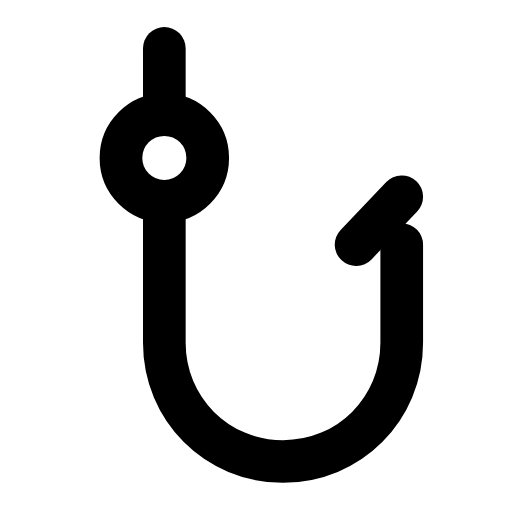
t = 0.00 s
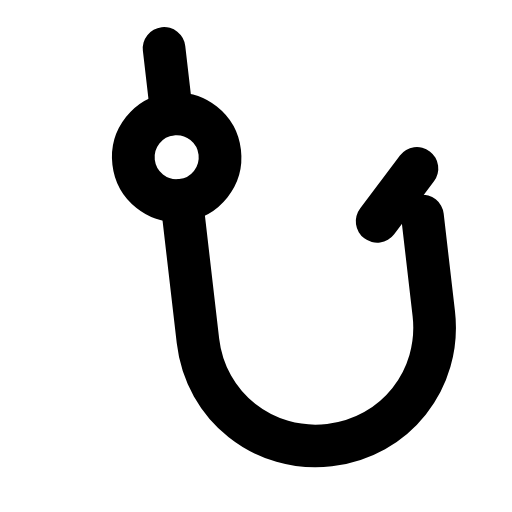
t = 0.31 s
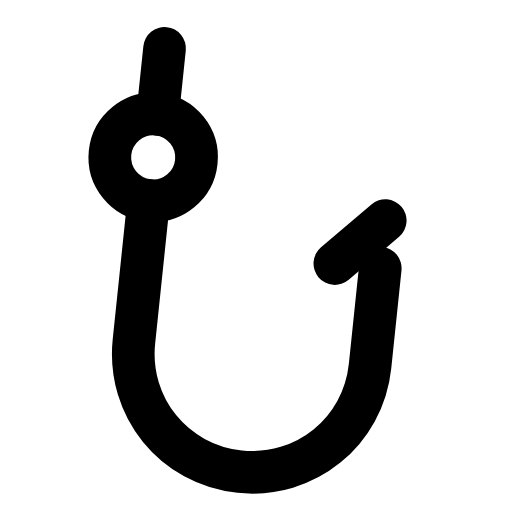
t = 0.63 s
t = 0.93 s: frame unchanged from t = 0.00 s, image omitted
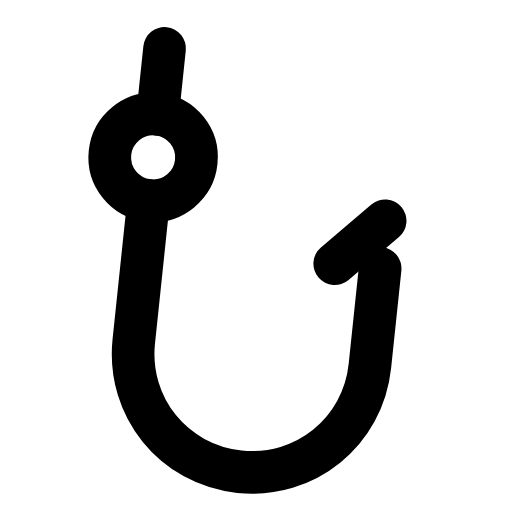
t = 1.25 s
t = 1.58 s: frame unchanged from t = 0.00 s, image omitted

The animated SVG that drew these frames (rendered in a browser with its animation timeline set to each time). Animation: 1 SMIL element (animateTransform=1); one cycle of 1.90 s, repeats indefinitely.

<svg xmlns="http://www.w3.org/2000/svg" width="24" height="24" viewBox="0 0 24 24" fill="none"><g transform="translate(-0.857 -0.836) scale(1.07)"><g><animateTransform attributeName="transform" type="rotate" values="0 8 3;0 8 3;-8 8 3;6 8 3;0 8 3;0 8 3;6 8 3;-8 8 3;0 8 3;0 8 3;0 8 3" keyTimes="0;0.135;0.2475;0.36;0.45;0.6;0.66;0.735;0.81;0.9;1" dur="1.9s" repeatCount="indefinite" calcMode="spline" keySplines="0.16 1 0.3 1;0.16 1 0.3 1;0.16 1 0.3 1;0.16 1 0.3 1;0.16 1 0.3 1;0.16 1 0.3 1;0.16 1 0.3 1;0.16 1 0.3 1;0.16 1 0.3 1;0.16 1 0.3 1"/><line stroke="currentColor" stroke-width="1.869" stroke-linecap="round" stroke-linejoin="round" fill="none" x1="8" y1="2.9" x2="8" y2="5.8"></line><circle stroke="currentColor" stroke-width="1.869" stroke-linecap="round" stroke-linejoin="round" fill="none" cx="8" cy="7.7" r="1.9"></circle><path stroke="currentColor" stroke-width="1.869" stroke-linecap="round" stroke-linejoin="round" fill="none" d="M8 9.6L8 15.8C8 18.7 10.3 21 13.2 21S18.4 18.7 18.4 15.8L18.4 11.5"></path><path stroke="currentColor" stroke-width="1.869" stroke-linecap="round" stroke-linejoin="round" fill="none" d="M18.4 9.4L16.4 11.5"></path></g></g></svg>
